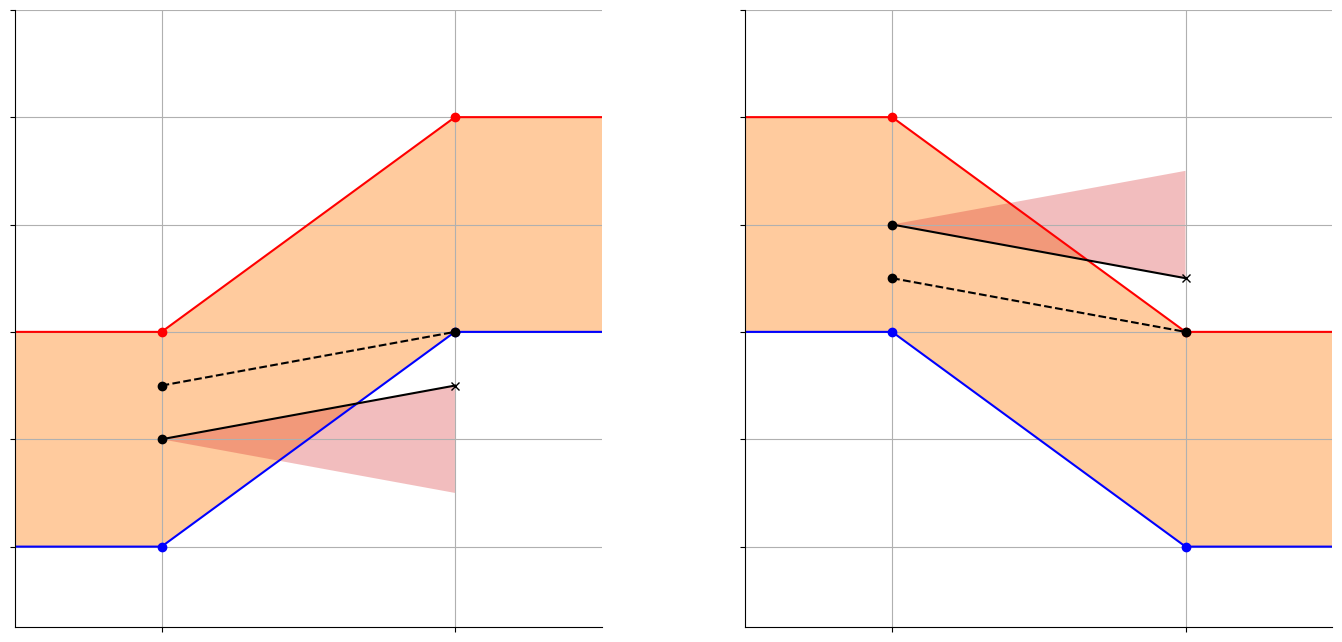

Source code (Python):
import matplotlib.pyplot as plt
import matplotlib.ticker as ticker
import numpy as np

# %%
fig, axes = plt.subplots(nrows=1, ncols=2, figsize=(16, 9), squeeze=True)

n = 4
m = 12
t = range(n)
ds1 = 4 * np.array([0, 0, 1, 1])
s1_upper = 6 * np.ones(n) + ds1
s1_lower = 2 * np.ones(n) + ds1
s1 = [None, 4, 5, None]
s1_corr = [None, 5, 6, None]

axes[0].plot(t, s1_upper, "r", marker="o", label="S_upper")
axes[0].plot(t, s1_lower, "b", marker="o", label="S_lower")
axes[0].fill_between(t, s1_lower, s1_upper, facecolor="tab:orange", alpha=0.4)

axes[0].plot(t[1], s1[1], "k", marker="o")
axes[0].plot(t[2], s1[2], "k", marker="x")
axes[0].plot(t, s1, "k", label="s_t")
axes[0].plot(t, s1_corr, "k", marker="o", linestyle="--")

axes[0].fill_between([1, 2], [4, 3], [4, 5], facecolor="tab:red", alpha=0.3)

ds2 = -4 * np.array([0, 0, 1, 1])
s2_upper = 10 * np.ones(n) + ds2
s2_lower = 6 * np.ones(n) + ds2
s2 = [None, 8, 7, None]
s2_corr = [None, 7, 6, None]

axes[1].plot(t, s2_upper, "r", marker="o", label="S_upper")
axes[1].plot(t, s2_lower, "b", marker="o", label="S_lower")
axes[1].fill_between(t, s2_lower, s2_upper, facecolor="tab:orange", alpha=0.4)

axes[1].plot(t[1], s2[1], "k", marker="o")
axes[1].plot(t[2], s2[2], "k", marker="x")
axes[1].plot(t, s2, "k", label="s_t")
axes[1].plot(t, s2_corr, "k", marker="o", linestyle="--")

axes[1].fill_between([1, 2], [8, 7], [8, 9], facecolor="tab:red", alpha=0.3)

for ax in axes:
    ax.grid(True)
    # ax.set_xlabel("$time$")
    # ax.set_ylabel("$S_t$")
    ax.set_ylim(0.5, m)
    ax.set_xlim(0.5, 2.5)
    # ax.xticks(x, my_xticks)
    # ax.set_xticks(range(n), [])
    # ax.set_yticks(range(m))
    ax.xaxis.set_ticklabels([])
    ax.yaxis.set_ticklabels([])
    # ax.axis('off')
    # ax.legend("lower right")
    ax.spines['top'].set_visible(False)
    ax.spines['right'].set_visible(False)
    # ax.spines['bottom'].set_visible(False)
    # ax.spines['left'].set_visible(False)
    loc = ticker.MultipleLocator(base=1.0)  # this locator puts ticks at regular intervals
    ax.xaxis.set_major_locator(loc)

plt.tight_layout(pad=10.0)
plt.show()
